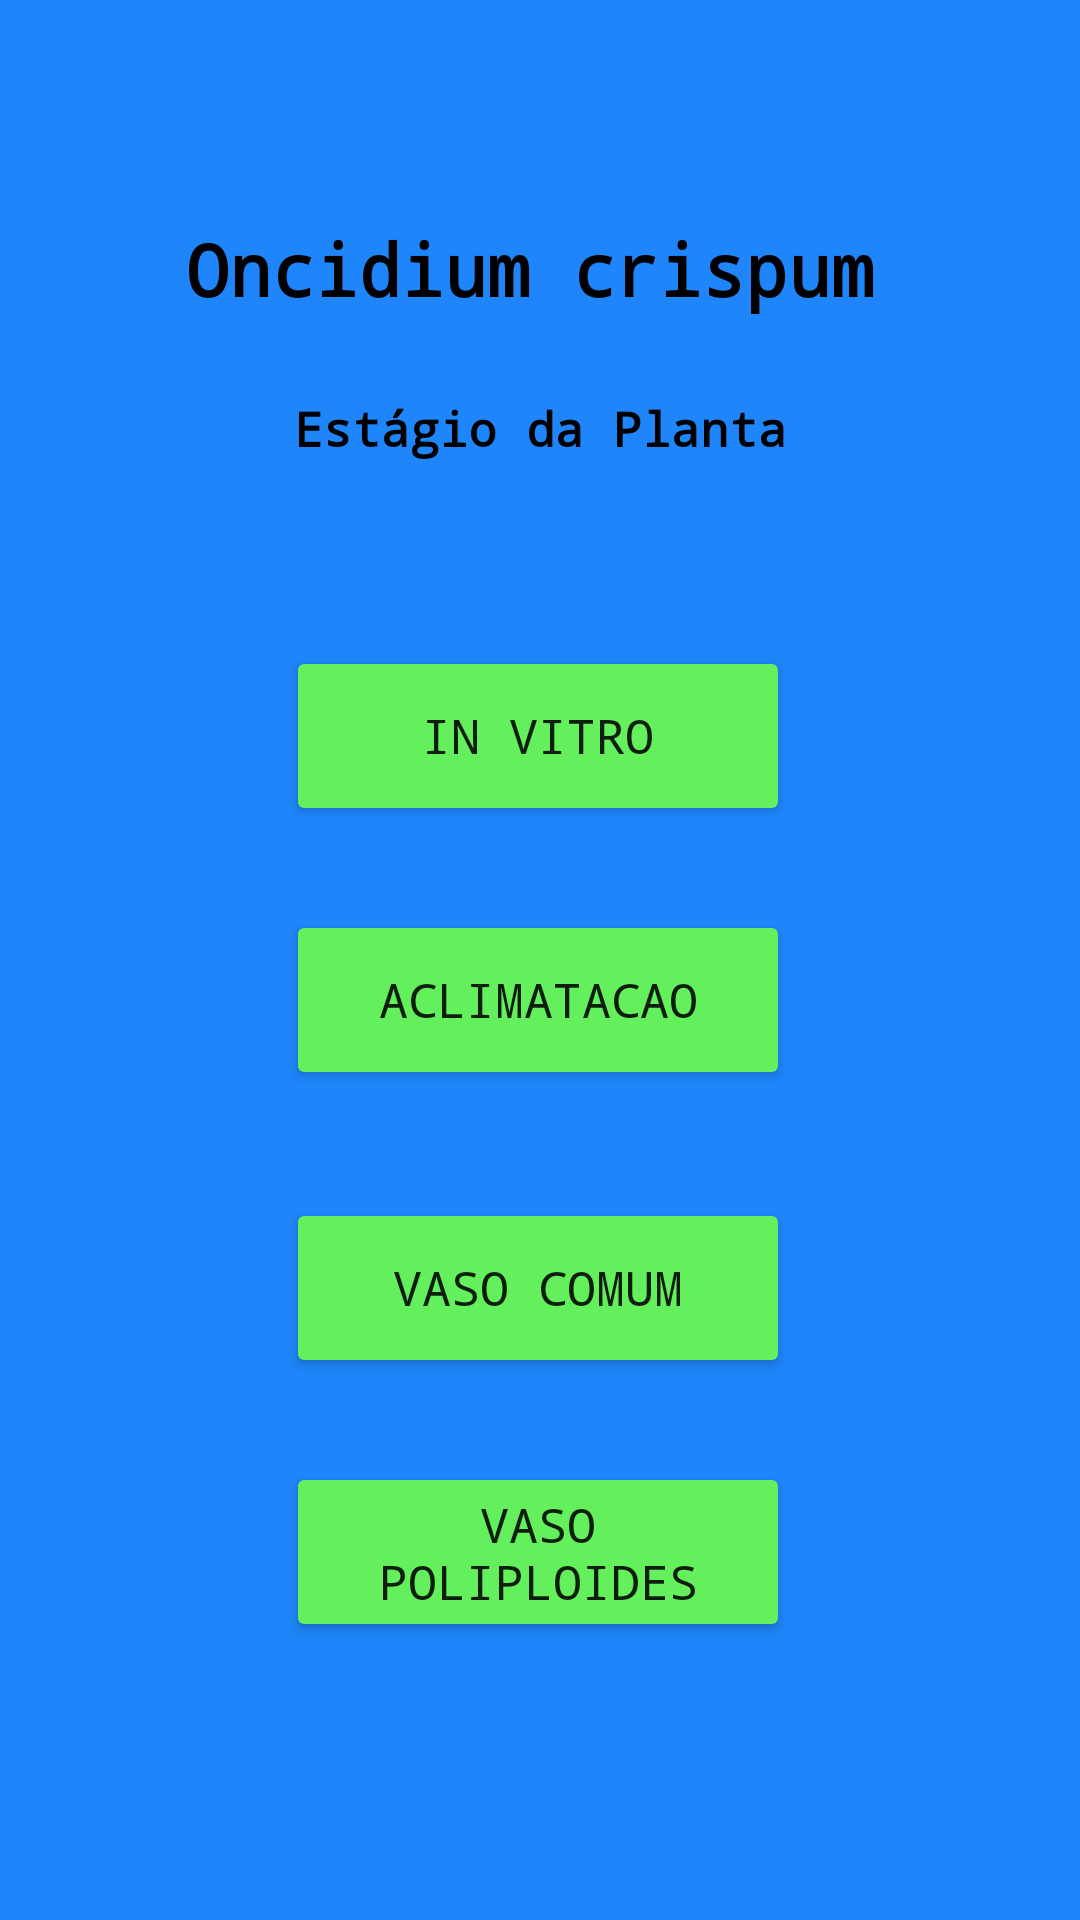

Layout XML and referenced resources for this Android screen:
<!-- AndroidManifest.xml: application theme Theme.Ocrispum -->
<!-- res/layout/activity_criar_codigo_estagio_da_planta2.xml -->
<?xml version="1.0" encoding="utf-8"?>
<androidx.constraintlayout.widget.ConstraintLayout xmlns:android="http://schemas.android.com/apk/res/android"
    xmlns:app="http://schemas.android.com/apk/res-auto"
    xmlns:tools="http://schemas.android.com/tools"
    android:layout_width="match_parent"
    android:layout_height="match_parent"
    android:layout_gravity="center"
    android:background="#1E85FA"
    android:orientation="vertical"
    tools:context=".CriarCodigoEstagioDaPlanta2">

    <TextView
        android:id="@+id/textView"
        android:layout_width="236dp"
        android:layout_height="38dp"
        android:fontFamily="monospace"
        android:text="Oncidium crispum"
        android:textColor="#000000"
        android:textSize="24sp"
        android:textStyle="bold"
        app:layout_constraintBottom_toBottomOf="parent"
        app:layout_constraintEnd_toEndOf="parent"
        app:layout_constraintLeft_toLeftOf="parent"
        app:layout_constraintRight_toRightOf="parent"
        app:layout_constraintStart_toStartOf="parent"
        app:layout_constraintTop_toTopOf="parent"
        app:layout_constraintVertical_bias="0.122" />

    <TextView
        android:id="@+id/textView5"
        android:layout_width="273dp"
        android:layout_height="56dp"
        android:fontFamily="monospace"
        android:text="Estágio da Planta"
        android:textAlignment="center"
        android:textColor="#000000"
        android:textSize="16sp"
        android:textStyle="bold"
        app:layout_constraintBottom_toBottomOf="parent"
        app:layout_constraintEnd_toEndOf="parent"
        app:layout_constraintLeft_toLeftOf="parent"
        app:layout_constraintRight_toRightOf="parent"
        app:layout_constraintStart_toStartOf="parent"
        app:layout_constraintTop_toTopOf="parent"
        app:layout_constraintVertical_bias="0.226" />

    <Button
        android:id="@+id/estagioDaPlantaB"
        android:layout_width="168dp"
        android:layout_height="60dp"
        android:layout_marginTop="192dp"
        android:backgroundTint="#64F05D"
        android:fontFamily="monospace"
        android:text="Aclimatacao"
        android:textSize="16sp"
        app:layout_constraintEnd_toEndOf="parent"
        app:layout_constraintHorizontal_bias="0.497"
        app:layout_constraintStart_toStartOf="parent"
        app:layout_constraintTop_toBottomOf="@+id/textView" />

    <Button
        android:id="@+id/estagioDaPlantaA"
        android:layout_width="168dp"
        android:layout_height="60dp"
        android:layout_marginTop="104dp"
        android:backgroundTint="#64F05D"
        android:fontFamily="monospace"
        android:text="In Vitro"
        android:textSize="16sp"
        app:layout_constraintEnd_toEndOf="parent"
        app:layout_constraintHorizontal_bias="0.497"
        app:layout_constraintStart_toStartOf="parent"
        app:layout_constraintTop_toBottomOf="@+id/textView" />

    <Button
        android:id="@+id/estagioDaPlantaC"
        android:layout_width="168dp"
        android:layout_height="60dp"
        android:layout_marginTop="288dp"
        android:backgroundTint="#64F05D"
        android:fontFamily="monospace"
        android:text="Vaso Comum"
        android:textSize="16sp"
        app:layout_constraintEnd_toEndOf="parent"
        app:layout_constraintHorizontal_bias="0.497"
        app:layout_constraintStart_toStartOf="parent"
        app:layout_constraintTop_toBottomOf="@+id/textView" />

    <Button
        android:id="@+id/estagioDaPlantaD"
        android:layout_width="168dp"
        android:layout_height="60dp"
        android:layout_marginTop="376dp"
        android:backgroundTint="#64F05D"
        android:fontFamily="monospace"
        android:text="Vaso Poliploides"
        android:textSize="16sp"
        app:layout_constraintEnd_toEndOf="parent"
        app:layout_constraintHorizontal_bias="0.497"
        app:layout_constraintStart_toStartOf="parent"
        app:layout_constraintTop_toBottomOf="@+id/textView" />

</androidx.constraintlayout.widget.ConstraintLayout>
<!-- resources referenced by this layout -->
<resources>
  <style name="Theme.Ocrispum" parent="Theme.AppCompat.Light.NoActionBar">
          
          <item name="colorPrimary">@color/purple_500</item>
          <item name="colorPrimaryVariant">@color/purple_700</item>
          <item name="colorOnPrimary">@color/white</item>
          
          <item name="colorSecondary">@color/teal_200</item>
          <item name="colorSecondaryVariant">@color/teal_700</item>
          <item name="colorOnSecondary">@color/black</item>
          
          <item name="android:statusBarColor" tools:targetApi="l">?attr/colorPrimaryVariant</item>
          
      </style>
  <!-- not gathered from this repository: default colours our renderer supplied (Android Studio template values) -->
  <color name="purple_500">#FF6200EE</color>
  <color name="purple_700">#FF3700B3</color>
  <color name="teal_200">#FF03DAC5</color>
  <color name="teal_700">#FF018786</color>
  <color name="black">#FF000000</color>
  <color name="white">#FFFFFFFF</color>
</resources>
